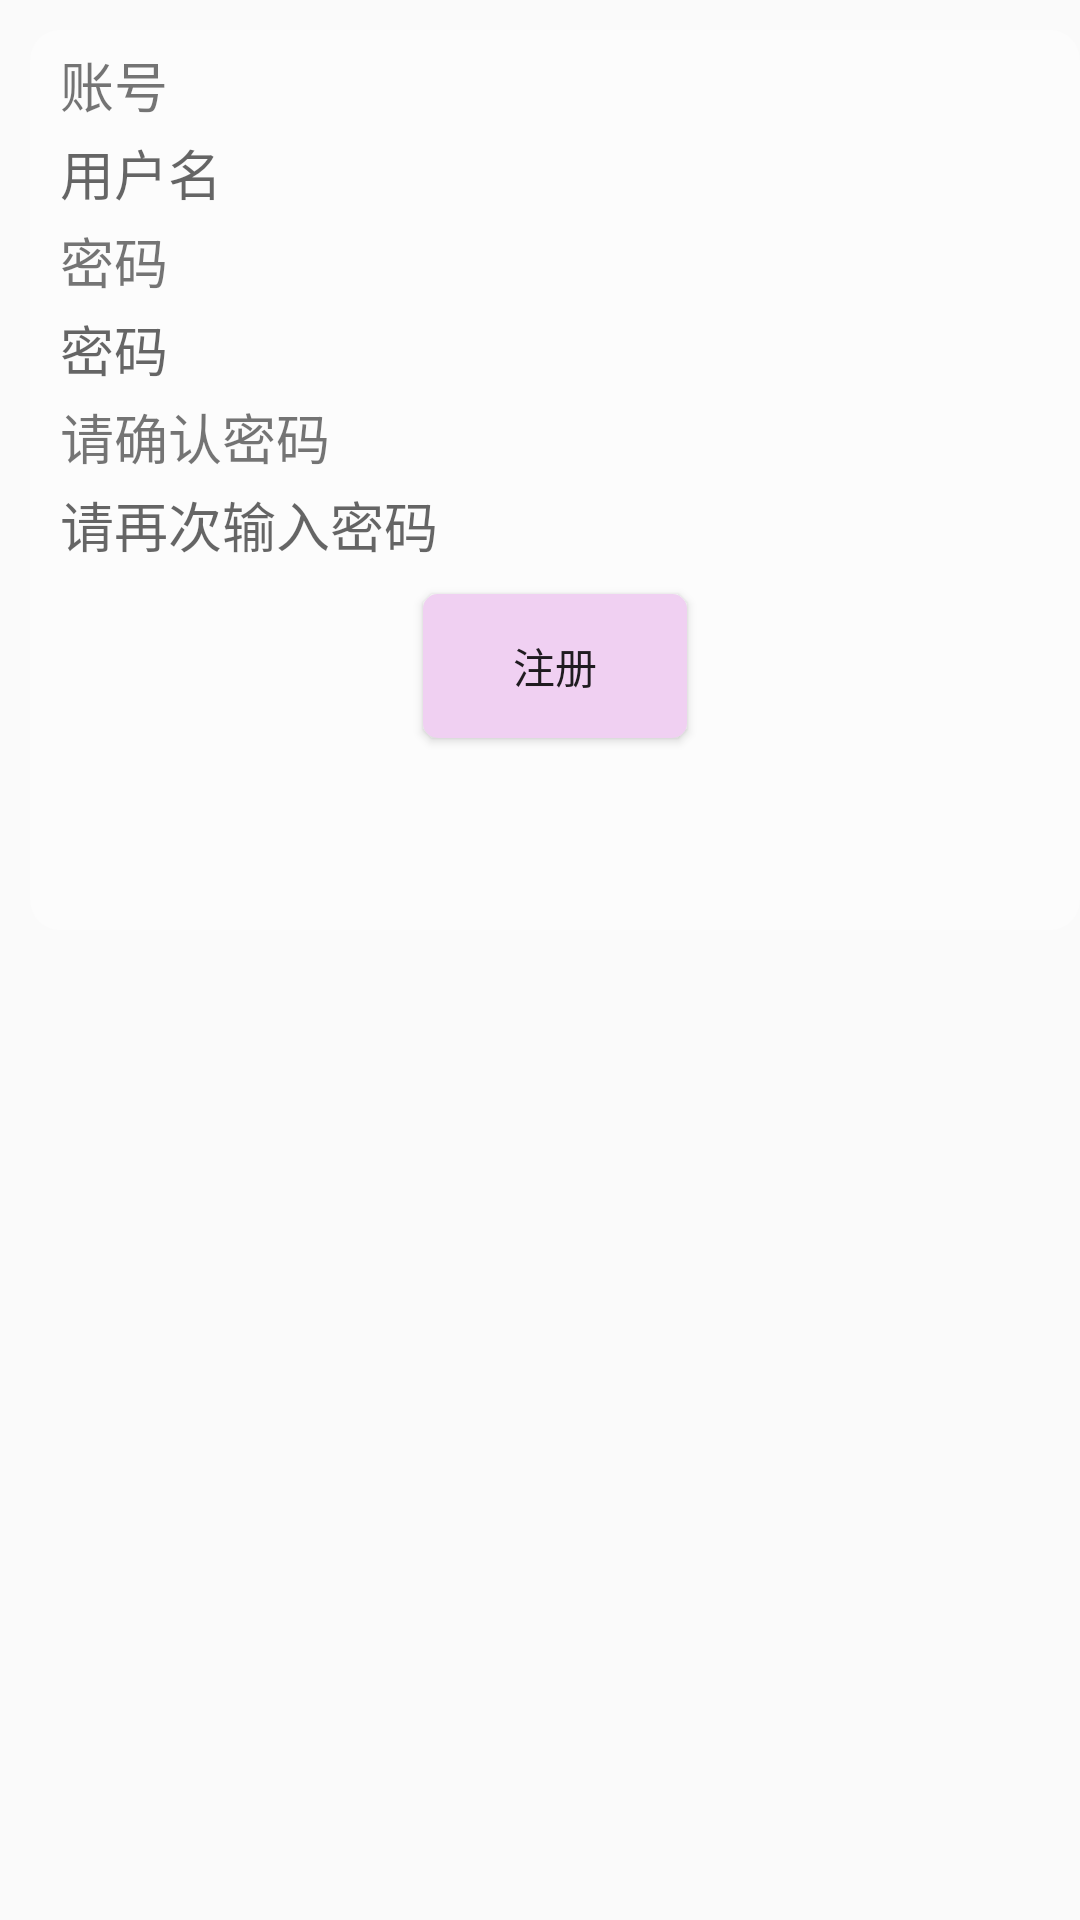

Here is an Android app screen rendered from its layout file. Give the layout XML and the strings, colors and styles it references.
<!-- AndroidManifest.xml: application theme AppTheme -->
<!-- res/layout/activity_regist.xml -->
<?xml version="1.0" encoding="utf-8"?>
<RelativeLayout xmlns:android="http://schemas.android.com/apk/res/android"
    xmlns:tools="http://schemas.android.com/tools"
    android:layout_width="match_parent"
    android:layout_height="match_parent"
    android:background="@drawable/register_background">

    <RelativeLayout
        android:id="@+id/regster_div"
        android:layout_width="wrap_content"
        android:layout_height="wrap_content"
        android:layout_marginLeft="10dp"
        android:layout_marginTop="10dp"
        android:background="@drawable/register_background_div"
        android:orientation="vertical">

        <TextView
            android:id="@+id/reister_username_tv"
            android:layout_width="wrap_content"
            android:layout_height="wrap_content"
            android:layout_alignParentTop="true"
            android:layout_marginLeft="10dp"
            android:layout_marginTop="5dp"
            android:text="账号"
            android:textSize="18sp"

            />

        <EditText
            android:id="@+id/et_regist_email"
            android:layout_width="match_parent"
            android:layout_height="wrap_content"
            android:layout_below="@id/reister_username_tv"
            android:layout_marginLeft="10dp"
            android:layout_marginRight="10dp"
            android:layout_marginTop="3dp"
            android:background="@drawable/register_background_edittext"
            android:hint="用户名"
            android:inputType="text"
            android:singleLine="true" />
        
        <TextView
            android:id="@+id/reister_password_tv"
            android:layout_width="wrap_content"
            android:layout_height="wrap_content"
            android:layout_below="@id/et_regist_email"
            android:layout_marginLeft="10dp"
            android:layout_marginTop="3dp"
            android:text="密码"
            android:textSize="18sp" />

        <EditText
            android:id="@+id/et_regist_passwd"
            android:layout_width="match_parent"
            android:layout_height="wrap_content"
            android:layout_below="@id/reister_password_tv"
            android:layout_marginLeft="10dp"
            android:layout_marginRight="10dp"
            android:layout_marginTop="3dp"
            android:background="@drawable/register_background_edittext"
            android:hint="密码"
            android:inputType="textPassword"
            android:singleLine="true" />
        
        <TextView
            android:id="@+id/reister_pw_tv"
            android:layout_width="wrap_content"
            android:layout_height="wrap_content"
            android:layout_below="@id/et_regist_passwd"
            android:layout_marginLeft="10dp"
            android:layout_marginTop="3dp"
            android:text="请确认密码"
            android:textSize="18sp" />

        <EditText
            android:id="@+id/et_regist_repasswd"
            android:layout_width="match_parent"
            android:layout_height="wrap_content"
            android:layout_below="@id/reister_pw_tv"
            android:layout_marginLeft="10dp"
            android:layout_marginRight="10dp"
            android:layout_marginTop="3dp"
            android:background="@drawable/register_background_edittext"
            android:hint="请再次输入密码"
            android:inputType="textPassword"
            android:singleLine="true" />

        
        <Button
            android:id="@+id/bt_regist_confirm"
            android:layout_width="wrap_content"
            android:layout_height="wrap_content"
            android:layout_below="@id/et_regist_repasswd"
            android:layout_centerInParent="true"
            android:layout_marginTop="10dp"
            android:background="@drawable/register_background_bt"
            android:text="注册" />

    </RelativeLayout>


</RelativeLayout>
<!-- resources referenced by this layout -->
<resources>
  <!-- drawable register_background_bt (drawable) -->
  <?xml version="1.0" encoding="UTF-8"?>
  <shape xmlns:android="http://schemas.android.com/apk/res/android">
    <solid android:color="#f0d0f2" />
    
    <corners android:topLeftRadius="5dp" android:topRightRadius="5dp"
      android:bottomRightRadius="5dp" android:bottomLeftRadius="5dp"/>
  
     
  </shape>
  <!-- drawable register_background_div (drawable) -->
  <?xml version="1.0" encoding="UTF-8"?>
  <shape xmlns:android="http://schemas.android.com/apk/res/android">
    <solid android:color="#55FFFFFF" />
    
    <corners android:topLeftRadius="10dp" android:topRightRadius="10dp"
      android:bottomRightRadius="10dp" android:bottomLeftRadius="10dp"/>
    
      <size 
            android:height="300dp"/>
  </shape>
  <style name="AppTheme" parent="Theme.AppCompat.Light.DarkActionBar">
          
          <item name="colorPrimary">@color/colorPrimary</item>
          <item name="colorPrimaryDark">@color/colorPrimaryDark</item>
          <item name="colorAccent">@color/colorAccent</item>
      </style>
  <color name="colorPrimary">#3F51B5</color>
  <color name="colorPrimaryDark">#303F9F</color>
  <color name="colorAccent">#FF4081</color>
</resources>
